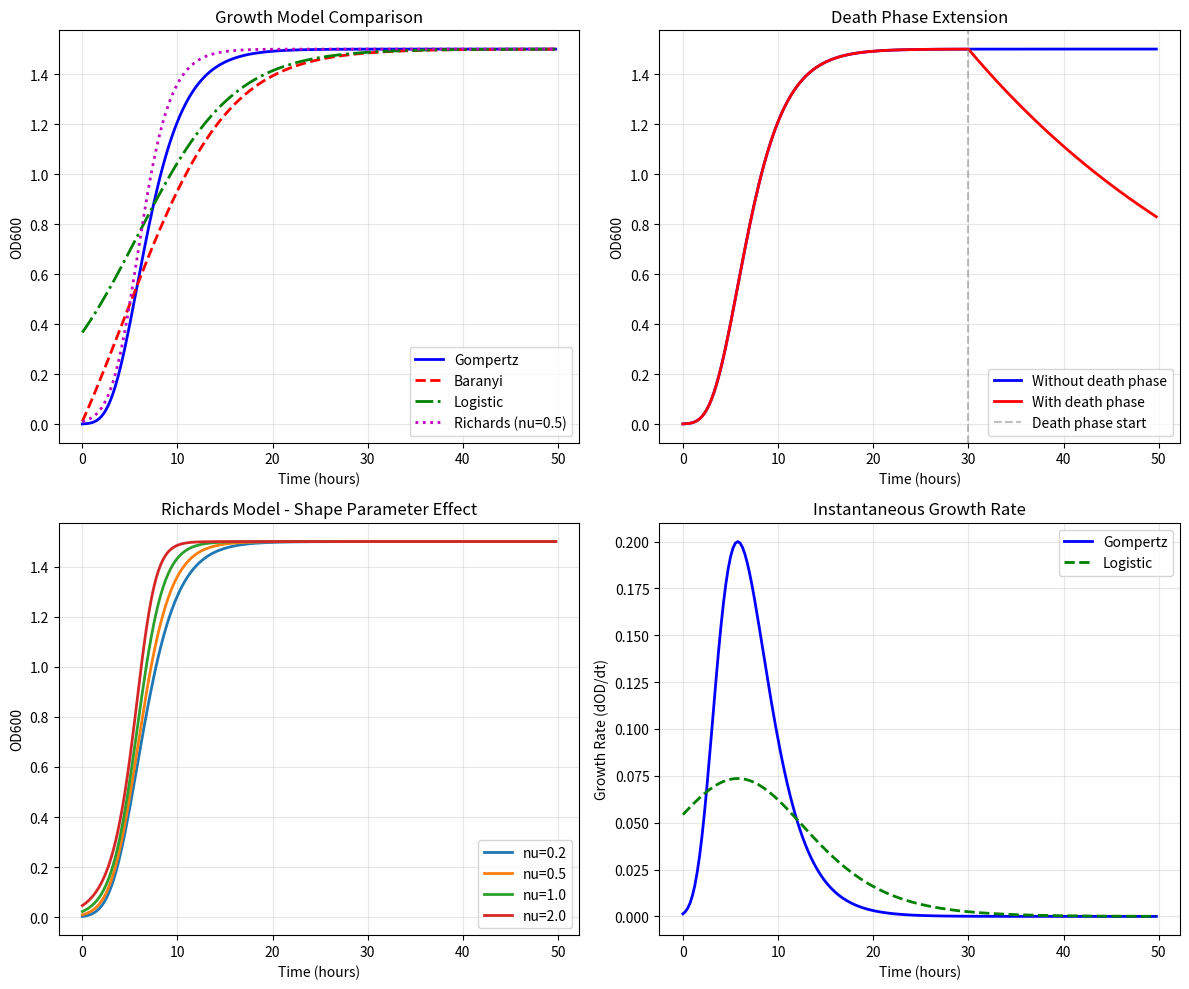

Source code (Python):
"""
Growth Models for Bacterial Growth Curve Generation

Implements multiple bacterial growth models:
- Gompertz (modified) - matches existing analysis pipeline
- Baranyi-Roberts - better stationary phase fit
- Logistic - symmetric S-curve
- Richards - flexible shape parameter
- Death phase extension - models decline after plateau

References:
- Zwietering et al. (1990) - Gompertz model
- Baranyi & Roberts (1994) - Baranyi model
- Richards (1959) - Richards growth function
"""

import numpy as np
from typing import Tuple, Optional, Union
from dataclasses import dataclass


@dataclass
class ModelParameters:
    """Container for growth model parameters with metadata."""
    model_type: str
    params: dict
    description: str = ""


class GompertzModel:
    """
    Modified Gompertz growth model (matches existing TECAN analysis pipeline).

    Equation:
        y(t) = A * exp(-exp((mu * e / A) * (lambda - t) + 1))

    Parameters:
        A (float): Maximum OD600 (asymptotic value)
        mu (float): Maximum specific growth rate (OD/hour)
        lambda_ (float): Lag phase duration (hours)

    This is the standard model used in the existing analysis pipeline.
    """

    name = "gompertz"

    @staticmethod
    def compute(t: np.ndarray, A: float, mu: float, lambda_: float) -> np.ndarray:
        """
        Compute OD600 values for given time points.

        Args:
            t: Time values in hours
            A: Maximum OD600 (asymptotic value)
            mu: Maximum specific growth rate (OD/hour)
            lambda_: Lag phase duration (hours)

        Returns:
            OD600 values at each time point
        """
        return A * np.exp(-np.exp((mu * np.e / A) * (lambda_ - t) + 1))

    @staticmethod
    def derivative(t: np.ndarray, A: float, mu: float, lambda_: float) -> np.ndarray:
        """
        Compute instantaneous growth rate (dOD/dt).

        Useful for identifying inflection points and growth phases.
        """
        inner = (mu * np.e / A) * (lambda_ - t) + 1
        return A * np.exp(-np.exp(inner)) * np.exp(inner) * (mu * np.e / A)

    @staticmethod
    def inflection_point(A: float, mu: float, lambda_: float) -> Tuple[float, float]:
        """
        Calculate the inflection point (time, OD) where growth rate is maximum.

        Returns:
            (time_inflection, od_inflection)
        """
        t_inf = lambda_ + A / (mu * np.e)
        od_inf = A / np.e
        return t_inf, od_inf

    @staticmethod
    def time_to_reach(target_od: float, A: float, mu: float, lambda_: float) -> float:
        """Calculate time to reach a target OD600 value."""
        if target_od >= A:
            return np.inf
        return lambda_ - (A / (mu * np.e)) * (np.log(-np.log(target_od / A)) - 1)


class BaranyiModel:
    """
    Baranyi-Roberts growth model - better fit for stationary phase.

    This model explicitly accounts for the physiological state of cells
    during the lag phase. Often provides better fits than Gompertz,
    especially for the transition to stationary phase.

    Simplified Baranyi equation:
        y(t) = y0 + mu_max * A(t) - ln(1 + (exp(mu_max * A(t)) - 1) / exp(y_max - y0))

    Where:
        A(t) = t + (1/mu_max) * ln(exp(-mu_max*t) + exp(-h0) - exp(-mu_max*t - h0))

    Parameters:
        y0 (float): Initial OD600 (or log10(N0))
        y_max (float): Maximum OD600 (or log10(Nmax))
        mu_max (float): Maximum specific growth rate
        h0 (float): Dimensionless parameter = mu_max * lag
    """

    name = "baranyi"

    @staticmethod
    def _adjustment_function(t: np.ndarray, mu_max: float, h0: float) -> np.ndarray:
        """
        Compute the adjustment function A(t) that models lag phase.

        A(t) represents the "effective time" accounting for the initial
        physiological state of the cells.
        """
        # Prevent numerical overflow
        with np.errstate(over='ignore', invalid='ignore'):
            term1 = np.exp(-mu_max * t)
            term2 = np.exp(-h0)
            term3 = np.exp(-mu_max * t - h0)

            inner = term1 + term2 - term3
            # Clip to avoid log of negative numbers
            inner = np.clip(inner, 1e-10, None)

            A_t = t + (1.0 / mu_max) * np.log(inner)

        return np.nan_to_num(A_t, nan=0.0, posinf=t[-1] if len(t) > 0 else 100)

    @staticmethod
    def compute(t: np.ndarray, y0: float, y_max: float, mu_max: float, h0: float) -> np.ndarray:
        """
        Compute OD600 values using Baranyi model.

        Args:
            t: Time values in hours
            y0: Initial OD600
            y_max: Maximum OD600
            mu_max: Maximum specific growth rate
            h0: Dimensionless lag parameter (h0 = mu_max * lag_time)

        Returns:
            OD600 values at each time point
        """
        A_t = BaranyiModel._adjustment_function(t, mu_max, h0)

        with np.errstate(over='ignore', invalid='ignore'):
            growth_term = mu_max * A_t
            saturation = np.log(1 + (np.exp(growth_term) - 1) / np.exp(y_max - y0))
            y = y0 + growth_term - saturation

        return np.clip(np.nan_to_num(y, nan=y0, posinf=y_max), y0, y_max)

    @staticmethod
    def from_gompertz_params(A: float, mu: float, lambda_: float,
                             initial_od: float = 0.01) -> dict:
        """
        Convert Gompertz parameters to approximate Baranyi parameters.

        This allows generating curves with Baranyi model using parameters
        extracted from Gompertz fits.

        Args:
            A: Gompertz A parameter (max OD)
            mu: Gompertz mu parameter (growth rate)
            lambda_: Gompertz lambda parameter (lag time)
            initial_od: Initial OD600 value

        Returns:
            dict with Baranyi parameters: y0, y_max, mu_max, h0
        """
        return {
            'y0': initial_od,
            'y_max': A,
            'mu_max': mu,
            'h0': mu * lambda_  # h0 = mu_max * lag
        }


class LogisticModel:
    """
    Logistic growth model - symmetric S-curve.

    Equation:
        y(t) = A / (1 + exp(-k * (t - t_mid)))

    Or with initial OD:
        y(t) = y0 + (A - y0) / (1 + exp(-k * (t - t_mid)))

    Parameters:
        A (float): Maximum OD600 (carrying capacity)
        k (float): Growth rate constant
        t_mid (float): Time at inflection point (half-maximum)
        y0 (float): Initial OD600 (optional baseline)

    The logistic model produces a symmetric curve around the inflection point,
    unlike Gompertz which is asymmetric.
    """

    name = "logistic"

    @staticmethod
    def compute(t: np.ndarray, A: float, k: float, t_mid: float,
                y0: float = 0.0) -> np.ndarray:
        """
        Compute OD600 values using logistic model.

        Args:
            t: Time values in hours
            A: Maximum OD600 (carrying capacity)
            k: Growth rate constant
            t_mid: Time at inflection point
            y0: Initial/baseline OD600

        Returns:
            OD600 values at each time point
        """
        return y0 + (A - y0) / (1 + np.exp(-k * (t - t_mid)))

    @staticmethod
    def derivative(t: np.ndarray, A: float, k: float, t_mid: float,
                   y0: float = 0.0) -> np.ndarray:
        """Compute instantaneous growth rate (dOD/dt)."""
        exp_term = np.exp(-k * (t - t_mid))
        return k * (A - y0) * exp_term / (1 + exp_term)**2

    @staticmethod
    def from_gompertz_params(A: float, mu: float, lambda_: float) -> dict:
        """
        Convert Gompertz parameters to approximate Logistic parameters.

        Args:
            A: Gompertz A (max OD)
            mu: Gompertz mu (growth rate)
            lambda_: Gompertz lambda (lag time)

        Returns:
            dict with Logistic parameters: A, k, t_mid, y0
        """
        # For logistic: max growth rate = k * A / 4
        # For Gompertz: max growth rate = mu / e
        # So: k = 4 * mu / (e * A)
        k = 4 * mu / (np.e * A)

        # Inflection point for Gompertz is at t = lambda + A/(mu*e)
        # For logistic, inflection is at t_mid
        t_mid = lambda_ + A / (mu * np.e)

        return {
            'A': A,
            'k': k,
            't_mid': t_mid,
            'y0': 0.0
        }


class RichardsModel:
    """
    Richards growth model - flexible asymmetric sigmoid.

    Equation:
        y(t) = A * (1 + nu * exp(1 + nu) * exp(-k*(t - t_mid)))^(-1/nu)

    Or simplified:
        y(t) = A / (1 + exp(-k*(t - t_mid)))^(1/nu)

    Parameters:
        A (float): Maximum OD600
        k (float): Growth rate constant
        t_mid (float): Inflection time
        nu (float): Shape parameter
            - nu = 1 gives logistic model
            - nu -> 0 approaches Gompertz model
            - nu > 1 gives slower approach to plateau

    The Richards model is a generalization that includes both Gompertz
    and Logistic as special cases.
    """

    name = "richards"

    @staticmethod
    def compute(t: np.ndarray, A: float, k: float, t_mid: float,
                nu: float = 1.0, y0: float = 0.0) -> np.ndarray:
        """
        Compute OD600 values using Richards model.

        Args:
            t: Time values in hours
            A: Maximum OD600
            k: Growth rate constant
            t_mid: Time at inflection point
            nu: Shape parameter (1 = logistic, smaller = more Gompertz-like)
            y0: Initial/baseline OD600

        Returns:
            OD600 values at each time point
        """
        if abs(nu) < 1e-6:
            # nu ≈ 0: use Gompertz approximation
            return GompertzModel.compute(t, A, k * A / np.e, t_mid - A / (k * np.e))

        with np.errstate(over='ignore', invalid='ignore'):
            base = 1 + nu * np.exp(-k * (t - t_mid))
            # Clip to avoid negative bases with fractional exponents
            base = np.clip(base, 1e-10, None)
            y = y0 + (A - y0) * np.power(base, -1.0 / nu)

        return np.nan_to_num(y, nan=y0, posinf=A)

    @staticmethod
    def from_gompertz_params(A: float, mu: float, lambda_: float,
                             nu: float = 0.5) -> dict:
        """
        Convert Gompertz parameters to Richards parameters.

        Args:
            A: Gompertz A (max OD)
            mu: Gompertz mu (growth rate)
            lambda_: Gompertz lambda (lag time)
            nu: Desired shape parameter

        Returns:
            dict with Richards parameters
        """
        # Approximate conversion
        k = mu * np.e / A * (1 + nu)
        t_mid = lambda_ + A / (mu * np.e)

        return {
            'A': A,
            'k': k,
            't_mid': t_mid,
            'nu': nu,
            'y0': 0.0
        }


class DeathPhaseExtension:
    """
    Extends any growth model with a death/decline phase.

    After the plateau time (t_death), OD decreases exponentially:
        y_death(t) = y_plateau * exp(-k_death * (t - t_death))

    This models cell lysis and OD decline observed in extended experiments.

    Parameters:
        base_model: Any growth model class
        t_death (float): Time when death phase begins (hours)
        k_death (float): Death rate constant (per hour)
        decline_fraction (float): How much OD drops (0-1), e.g., 0.3 = 30% decline
    """

    name = "death_phase"

    def __init__(self, base_model):
        """
        Initialize with a base growth model.

        Args:
            base_model: Growth model class (GompertzModel, BaranyiModel, etc.)
        """
        self.base_model = base_model

    def compute(self, t: np.ndarray, t_death: float, k_death: float,
                **base_params) -> np.ndarray:
        """
        Compute OD600 with growth followed by death phase.

        Args:
            t: Time values in hours
            t_death: Time when death phase begins
            k_death: Death rate constant
            **base_params: Parameters for the base growth model

        Returns:
            OD600 values including death phase decline
        """
        # Compute base growth curve
        y_growth = self.base_model.compute(t, **base_params)

        # Get OD at death phase start
        y_at_death = self.base_model.compute(np.array([t_death]), **base_params)[0]

        # Apply death phase decay after t_death
        y = y_growth.copy()
        death_mask = t > t_death
        y[death_mask] = y_at_death * np.exp(-k_death * (t[death_mask] - t_death))

        return y

    @staticmethod
    def compute_with_model(t: np.ndarray, model_type: str, t_death: float,
                           k_death: float, **params) -> np.ndarray:
        """
        Convenience method to compute with any model type.

        Args:
            t: Time values
            model_type: 'gompertz', 'baranyi', 'logistic', or 'richards'
            t_death: Death phase start time
            k_death: Death rate constant
            **params: Model-specific parameters
        """
        models = {
            'gompertz': GompertzModel,
            'baranyi': BaranyiModel,
            'logistic': LogisticModel,
            'richards': RichardsModel
        }

        if model_type not in models:
            raise ValueError(f"Unknown model type: {model_type}")

        extension = DeathPhaseExtension(models[model_type])
        return extension.compute(t, t_death, k_death, **params)


# =============================================================================
# Utility Functions
# =============================================================================

def get_model(model_type: str):
    """
    Get a growth model class by name.

    Args:
        model_type: 'gompertz', 'baranyi', 'logistic', or 'richards'

    Returns:
        Model class
    """
    models = {
        'gompertz': GompertzModel,
        'baranyi': BaranyiModel,
        'logistic': LogisticModel,
        'richards': RichardsModel
    }

    if model_type not in models:
        raise ValueError(f"Unknown model type: {model_type}. "
                        f"Available: {list(models.keys())}")

    return models[model_type]


def convert_parameters(from_model: str, to_model: str, **params) -> dict:
    """
    Convert parameters between different growth models.

    Currently supports conversion FROM Gompertz to other models.

    Args:
        from_model: Source model type
        to_model: Target model type
        **params: Parameters of source model

    Returns:
        dict of parameters for target model
    """
    if from_model != 'gompertz':
        raise NotImplementedError("Currently only supports conversion from Gompertz")

    converters = {
        'baranyi': BaranyiModel.from_gompertz_params,
        'logistic': LogisticModel.from_gompertz_params,
        'richards': RichardsModel.from_gompertz_params
    }

    if to_model == 'gompertz':
        return params  # No conversion needed

    if to_model not in converters:
        raise ValueError(f"Unknown target model: {to_model}")

    return converters[to_model](**params)


def generate_curve(t: np.ndarray, model_type: str,
                   include_death_phase: bool = False,
                   t_death: Optional[float] = None,
                   k_death: float = 0.02,
                   **params) -> np.ndarray:
    """
    Generate a growth curve using specified model.

    Convenience function that handles model selection and optional death phase.

    Args:
        t: Time values in hours
        model_type: 'gompertz', 'baranyi', 'logistic', or 'richards'
        include_death_phase: Whether to add death/decline phase
        t_death: Time when death phase begins (auto-calculated if None)
        k_death: Death rate constant
        **params: Model-specific parameters

    Returns:
        OD600 values at each time point
    """
    model = get_model(model_type)

    if include_death_phase:
        # Auto-calculate t_death if not provided (90% of max time)
        if t_death is None:
            t_death = t[-1] * 0.7

        return DeathPhaseExtension.compute_with_model(
            t, model_type, t_death, k_death, **params
        )
    else:
        return model.compute(t, **params)


# =============================================================================
# Testing / Demonstration
# =============================================================================

if __name__ == "__main__":
    import matplotlib.pyplot as plt

    # Generate time array (0 to 50 hours, 0.25h resolution)
    t = np.arange(0, 50, 0.25)

    # Standard Gompertz parameters
    A, mu, lambda_ = 1.5, 0.2, 3.0

    # Generate curves with different models
    fig, axes = plt.subplots(2, 2, figsize=(12, 10))

    # Plot 1: Compare all models
    ax1 = axes[0, 0]
    y_gompertz = GompertzModel.compute(t, A, mu, lambda_)

    baranyi_params = BaranyiModel.from_gompertz_params(A, mu, lambda_)
    y_baranyi = BaranyiModel.compute(t, **baranyi_params)

    logistic_params = LogisticModel.from_gompertz_params(A, mu, lambda_)
    y_logistic = LogisticModel.compute(t, **logistic_params)

    richards_params = RichardsModel.from_gompertz_params(A, mu, lambda_)
    y_richards = RichardsModel.compute(t, **richards_params)

    ax1.plot(t, y_gompertz, 'b-', label='Gompertz', linewidth=2)
    ax1.plot(t, y_baranyi, 'r--', label='Baranyi', linewidth=2)
    ax1.plot(t, y_logistic, 'g-.', label='Logistic', linewidth=2)
    ax1.plot(t, y_richards, 'm:', label='Richards (nu=0.5)', linewidth=2)
    ax1.set_xlabel('Time (hours)')
    ax1.set_ylabel('OD600')
    ax1.set_title('Growth Model Comparison')
    ax1.legend()
    ax1.grid(True, alpha=0.3)

    # Plot 2: Death phase extension
    ax2 = axes[0, 1]
    y_no_death = GompertzModel.compute(t, A, mu, lambda_)
    y_death = DeathPhaseExtension.compute_with_model(
        t, 'gompertz', t_death=30, k_death=0.03, A=A, mu=mu, lambda_=lambda_
    )

    ax2.plot(t, y_no_death, 'b-', label='Without death phase', linewidth=2)
    ax2.plot(t, y_death, 'r-', label='With death phase', linewidth=2)
    ax2.axvline(x=30, color='gray', linestyle='--', alpha=0.5, label='Death phase start')
    ax2.set_xlabel('Time (hours)')
    ax2.set_ylabel('OD600')
    ax2.set_title('Death Phase Extension')
    ax2.legend()
    ax2.grid(True, alpha=0.3)

    # Plot 3: Richards model with different nu values
    ax3 = axes[1, 0]
    for nu in [0.2, 0.5, 1.0, 2.0]:
        params = RichardsModel.from_gompertz_params(A, mu, lambda_, nu=nu)
        y = RichardsModel.compute(t, **params)
        ax3.plot(t, y, label=f'nu={nu}', linewidth=2)

    ax3.set_xlabel('Time (hours)')
    ax3.set_ylabel('OD600')
    ax3.set_title('Richards Model - Shape Parameter Effect')
    ax3.legend()
    ax3.grid(True, alpha=0.3)

    # Plot 4: Growth rate comparison
    ax4 = axes[1, 1]
    dy_gompertz = GompertzModel.derivative(t, A, mu, lambda_)
    dy_logistic = LogisticModel.derivative(t, **logistic_params)

    ax4.plot(t, dy_gompertz, 'b-', label='Gompertz', linewidth=2)
    ax4.plot(t, dy_logistic, 'g--', label='Logistic', linewidth=2)
    ax4.set_xlabel('Time (hours)')
    ax4.set_ylabel('Growth Rate (dOD/dt)')
    ax4.set_title('Instantaneous Growth Rate')
    ax4.legend()
    ax4.grid(True, alpha=0.3)

    plt.tight_layout()
    plt.savefig('growth_models_demo.png', dpi=150)
    plt.show()

    print("Demo complete! Saved to growth_models_demo.png")
